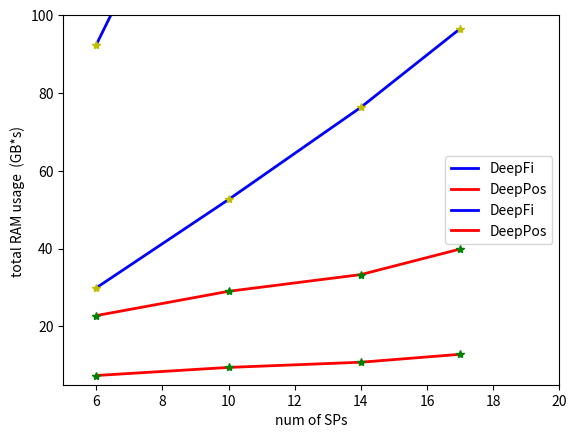

This figure's Python source:

import numpy
import scipy
import matplotlib.pyplot as plt
import scipy.io as sio
import numpy as np

num_of_SPs=[6,10,14,17]
total_training_time_fi=[29.91,52.61,76.31,96.5]
total_training_time_pos=[7.37,9.45,10.78,12.82]

avg_memory_pos=[3.09,3.07,3.09,3.11]
avg_memory_fi=[3.09,3.07,3.09,3.11]


from matplotlib import pyplot as PLT

fig = PLT.figure()


PLT.plot(num_of_SPs, total_training_time_fi,color='b',label='DeepFi', linewidth=2)
PLT.plot(num_of_SPs, total_training_time_fi,'*',color='y')
PLT.plot(num_of_SPs, total_training_time_pos,color='r',label='DeepPos', linewidth=2)
PLT.plot(num_of_SPs, total_training_time_pos,'*',color='g')
PLT.ylim([5, 100])
PLT.xlim([5, 18])
PLT.grid()
plt.xlabel('num of SPs')
plt.ylabel('total training time (s) ')

plt.legend()
PLT.show()


PLT.plot(num_of_SPs, np.array(avg_memory_fi)*np.array(total_training_time_fi),color='b',label='DeepFi', linewidth=2)
PLT.plot(num_of_SPs, np.array(avg_memory_fi)*np.array(total_training_time_fi),'*',color='y')
PLT.plot(num_of_SPs, np.array(avg_memory_pos)*np.array(total_training_time_pos),color='r',label='DeepPos', linewidth=2)
PLT.plot(num_of_SPs, np.array(avg_memory_pos)*np.array(total_training_time_pos),'*',color='g')
#PLT.ylim([5, 90])
PLT.xlim([5, 20])
PLT.grid()
plt.xlabel('num of SPs')
plt.ylabel('total RAM usage  (GB*s) ')
plt.legend()

PLT.show()